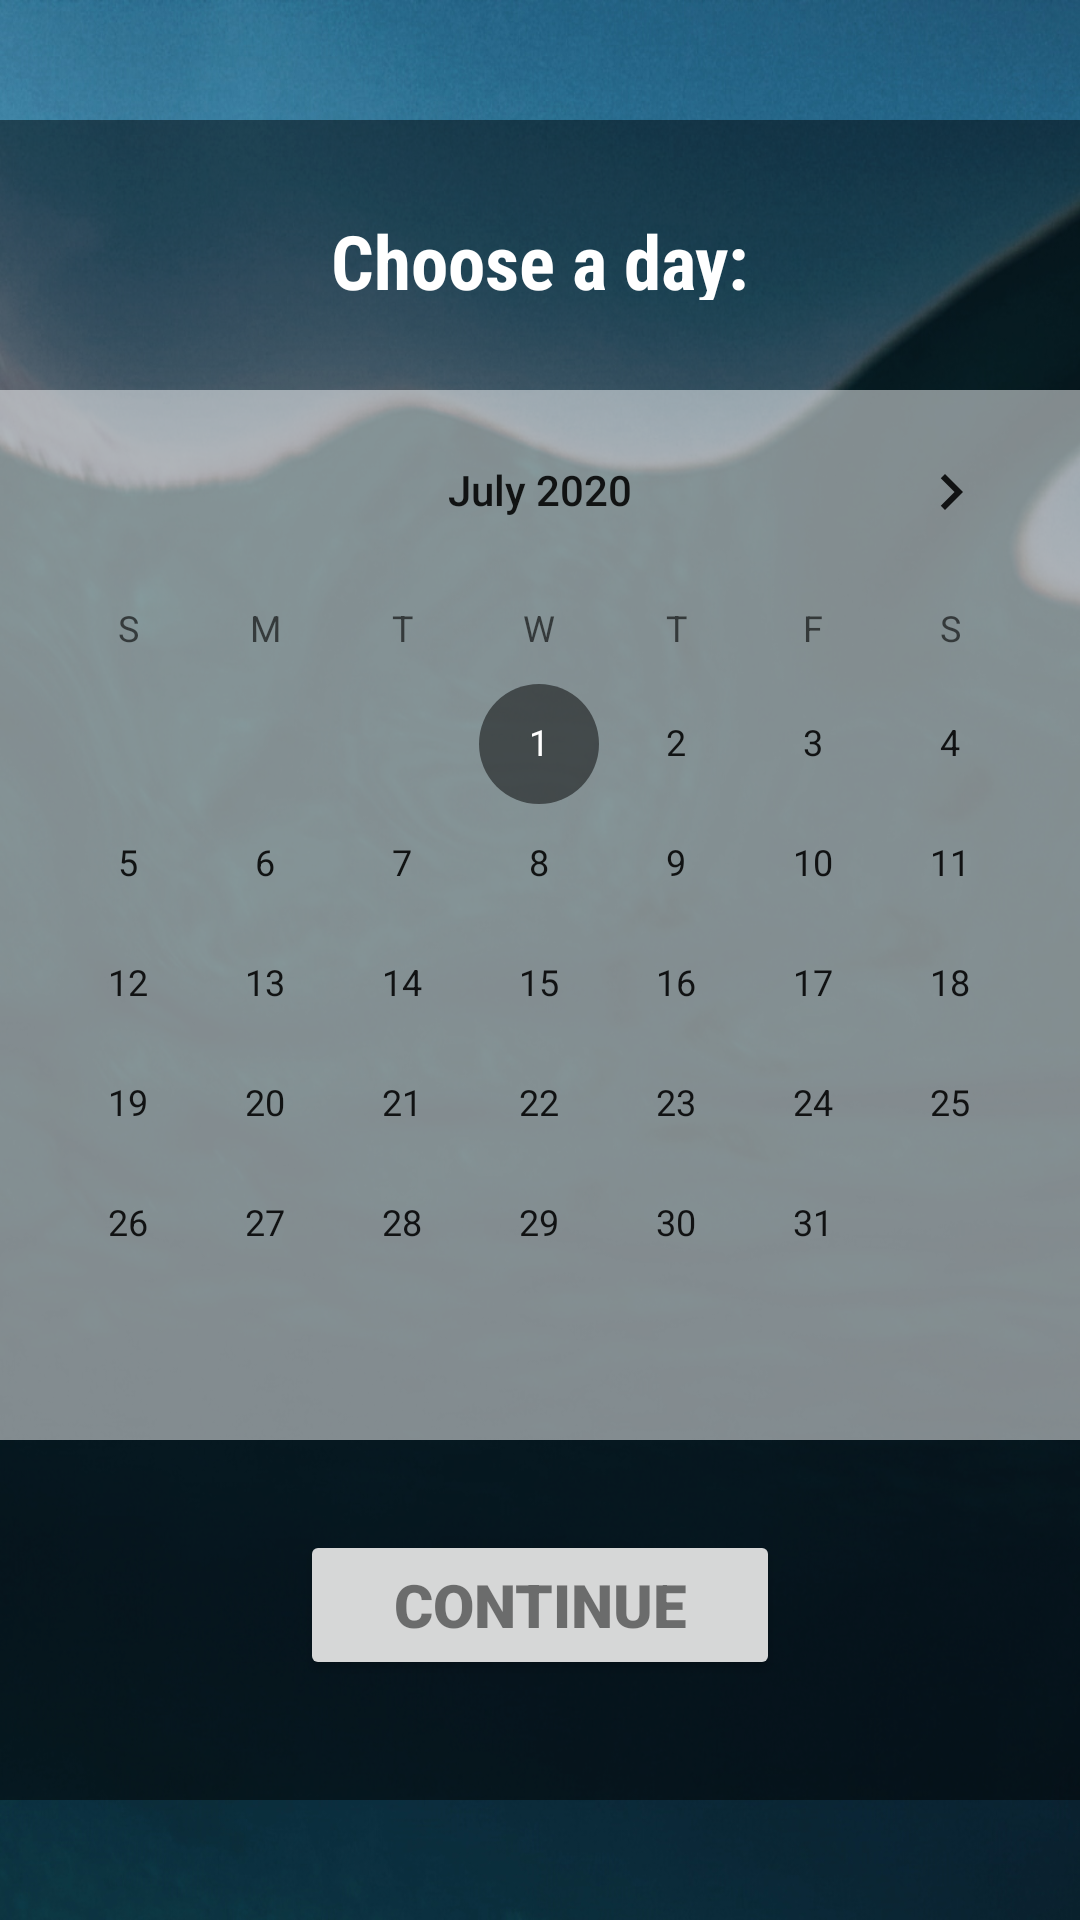

The Android layout XML behind this screen, and the referenced resources:
<!-- AndroidManifest.xml: application theme AppTheme -->
<!-- res/layout/fragment_pick_calendar_day.xml -->
<?xml version="1.0" encoding="utf-8"?>
<RelativeLayout
    xmlns:android="http://schemas.android.com/apk/res/android"
    xmlns:tools="http://schemas.android.com/tools"
    android:layout_width="match_parent"
    android:layout_height="match_parent"
    android:background="@drawable/background"
    tools:context=".Fragments_NewEntry.PickCalendarDay">

    <FrameLayout
        android:layout_width="380dp"
        android:layout_height="560dp"
        android:visibility="visible"
        android:layout_centerHorizontal="true"
        android:layout_centerVertical="true"
        android:background="@color/colorBlack"
        tools:context=".Fragments_Search.ByMood"
        android:layout_gravity="center"
        android:shadowDx="5"
        android:shadowDy="5"
        android:shadowRadius="6"
        android:shadowColor="@color/colorBlack"
        tools:visibility="visible">

        <TextView
            android:id="@+id/text2"
            android:layout_width="match_parent"
            android:layout_height="30dp"
            android:layout_marginTop="30dp"
            android:fontFamily="sans-serif-condensed"
            android:gravity="center_horizontal"
            android:text="@string/choose_a_day"
            android:textAlignment="center"
            android:textColor="@color/colorWhite"
            android:textSize="25sp"
            android:textStyle="bold" />

        <LinearLayout
            android:id="@+id/register_btn_wrapper"
            android:orientation="vertical"
            android:gravity="center_horizontal"
            android:layout_width="fill_parent"
            android:layout_marginTop="90dp"
            android:background="@color/transparent2"
            android:layout_height="wrap_content">

            <CalendarView
                android:id="@+id/calendarView"
                android:layout_width="fill_parent"
                android:layout_height="350dp"
                android:minDate="07/01/2020"/>

        </LinearLayout>

        <Button
            android:id="@+id/continueEntry"
            android:layout_width="160dp"
            android:layout_height="50dp"
            android:layout_gravity="center_horizontal"
            android:fontFamily="sans-serif-black"
            android:shadowDx="5"
            android:layout_marginTop="470dp"
            android:shadowDy="5"
            android:shadowRadius="6"
            android:text="@string/continue_string"
            android:textColor="@color/colorBlack"
            android:textSize="20sp"
            android:textStyle="bold" />

    </FrameLayout>

</RelativeLayout>
<!-- resources referenced by this layout -->
<resources>
  <color name="colorBlack">#7F000000</color>
  <color name="colorWhite">#FFFFFF</color>
  <color name="transparent2">#80FFFFFF</color>
  <!-- drawable background: jpg bitmap (drawable-v24, 298268 bytes) -->
  <string name="choose_a_day">Choose a day:</string>
  <string name="continue_string">CONTINUE</string>
  <style name="AppTheme" parent="Theme.AppCompat.Light.NoActionBar">
          
          <item name="colorPrimary">@color/colorLightBlue</item>
          <item name="colorPrimaryDark">@color/colorBlack</item>
          <item name="colorAccent">@color/colorBlack</item>
      </style>
  <color name="colorLightBlue">#39add1</color>
</resources>
